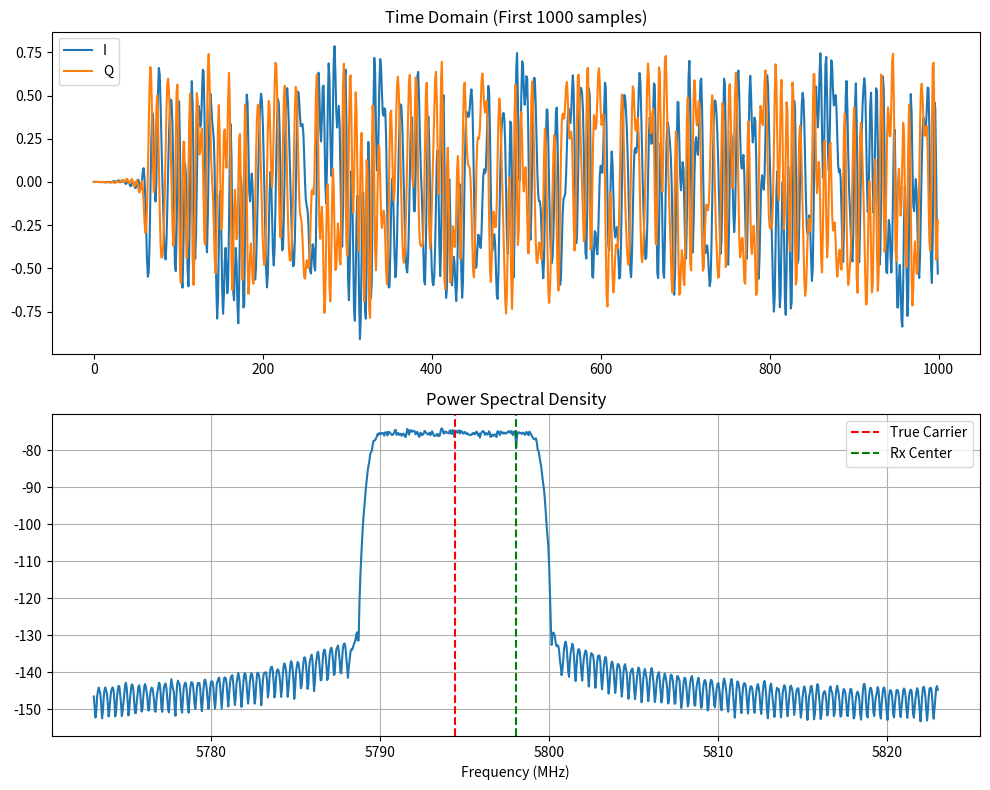

Generate this figure with matplotlib:
import numpy as np
import matplotlib.pyplot as plt
from scipy import signal

# --- 1. 用户设定参数 (默认值，可被覆盖) ---
TARGET_FREQ_START = 5725e6  # 5.725 GHz
TARGET_FREQ_END = 5850e6  # 5.850 GHz
DEFAULT_BW = 5e6  # 5 MHz 带宽


def generate_realistic_drone_signal(fs=25e6, duration=1e-3, bandwidth=10e6):
    """
    生成高拟真的无人机信号 (QPSK调制 + 成型滤波 + 射频损伤)

    :param fs: 采样率 (Hz)
    :param duration: 信号时长 (s)
    :param bandwidth: 信号有效带宽 (Hz)
    :return: (baseband_signal, rx_center_freq, actual_carrier_freq)
    """
    total_samples = int(fs * duration)

    # --- A. 频率设定 ---
    # 随机选择一个载波频率 (模拟跳频)
    freq_min = TARGET_FREQ_START + bandwidth / 2
    freq_max = TARGET_FREQ_END - bandwidth / 2
    actual_carrier_freq = np.random.uniform(freq_min, freq_max)

    # 设定接收机中心频率 (LO)
    # 真实场景中，接收机通常固定在一个中心频点，或者只有粗略的对准
    # 这里模拟接收机中心频率与真实载波有一定偏差 (例如最大偏差 5MHz)
    rx_center_freq = actual_carrier_freq + np.random.uniform(-5e6, 5e6)

    # 计算基带频率偏移
    freq_offset = actual_carrier_freq - rx_center_freq

    # --- B. 生成基带通信信号 (QPSK 调制) ---
    # 1. 计算符号数 (假设符号率为带宽的 0.8 倍，预留保护间隔)
    symbol_rate = bandwidth * 0.8
    num_symbols = int(duration * symbol_rate)

    # 2. 生成随机比特并映射到 QPSK 星座图 (1+j, 1-j, -1+j, -1-j)
    # 相比高斯噪声，这具有明显的通信特征
    bits = np.random.randint(0, 4, num_symbols)
    phase = (bits * np.pi / 2) + (np.pi / 4)
    symbols = np.exp(1j * phase)

    # 3. 脉冲成型 (Root Raised Cosine - RRC 滤波器模拟)
    # 这里使用简化的插值滤波来模拟成型
    osr = int(fs / symbol_rate)  # 过采样率
    if osr < 1: osr = 1

    # 上采样 (插零)
    symbols_upsampled = np.zeros(total_samples, dtype=complex)
    idx = np.arange(0, min(total_samples, num_symbols * osr), osr)
    symbols_upsampled[idx] = symbols[:len(idx)]

    # 设计 RRC 滤波器 (或简单的 Hamming 窗低通滤波器作为近似)
    # 截止频率设为带宽的一半
    nyquist = fs / 2
    cutoff = (bandwidth / 2) / nyquist
    num_taps = 127
    b = signal.firwin(num_taps, cutoff, window='hamming')

    # 滤波得到基带波形
    baseband_sig = signal.lfilter(b, 1.0, symbols_upsampled)

    # --- C. 添加射频损伤 (RF Impairments) ---
    t = np.arange(total_samples) / fs

    # 1. 添加载波频率偏差 (CFO) - 模拟晶振漂移
    # 加上之前计算的 freq_offset (物理频偏) + 随机微小漂移 (PPM 误差)
    cfo_drift = np.random.normal(0, 1000)  # 1kHz 随机漂移
    total_freq_shift = freq_offset + cfo_drift
    carrier_wave = np.exp(1j * 2 * np.pi * total_freq_shift * t)

    # 2. 添加相位噪声 (Phase Noise) - 模拟振荡器抖动
    # 使用随机游走模型 (Random Walk)
    phase_jitter = np.random.randn(total_samples) * 0.05  # 抖动强度
    phase_noise = np.cumsum(phase_jitter) * 0.01
    phase_term = np.exp(1j * phase_noise)

    # 3. 组合信号
    full_signal = baseband_sig * carrier_wave * phase_term

    # 4. 归一化幅度
    full_signal = full_signal / np.max(np.abs(full_signal))

    return full_signal, rx_center_freq, actual_carrier_freq


# 保持接口兼容，供外部调用 (使用默认参数)
def generate_dwell_signal():
    return generate_realistic_drone_signal(fs=25e6, duration=1e-3)


# --- 调试与可视化 (直接运行此文件时执行) ---
if __name__ == '__main__':
    fs_test = 50e6  # 50 MHz 采样率测试
    sig, fc_center, f_carrier = generate_realistic_drone_signal(fs=fs_test)

    print(f"载波频率: {f_carrier / 1e6:.2f} MHz")
    print(f"接收中心: {fc_center / 1e6:.2f} MHz")
    print(f"频偏: {(f_carrier - fc_center) / 1e6:.2f} MHz")

    plt.figure(figsize=(10, 8))

    # 时域
    plt.subplot(2, 1, 1)
    plt.plot(np.real(sig[:1000]), label='I')
    plt.plot(np.imag(sig[:1000]), label='Q')
    plt.title("Time Domain (First 1000 samples)")
    plt.legend()

    # 频域 (PSD)
    plt.subplot(2, 1, 2)
    f, Pxx = signal.welch(sig, fs_test, nperseg=1024, return_onesided=False)
    f = np.fft.fftshift(f)
    Pxx = np.fft.fftshift(Pxx)
    # 将 X 轴转换为绝对频率
    freq_axis = (f + fc_center) / 1e6

    plt.plot(freq_axis, 10 * np.log10(Pxx))
    plt.axvline(f_carrier / 1e6, color='r', linestyle='--', label='True Carrier')
    plt.axvline(fc_center / 1e6, color='g', linestyle='--', label='Rx Center')
    plt.title("Power Spectral Density")
    plt.xlabel("Frequency (MHz)")
    plt.legend()
    plt.grid()

    plt.tight_layout()
    plt.show()